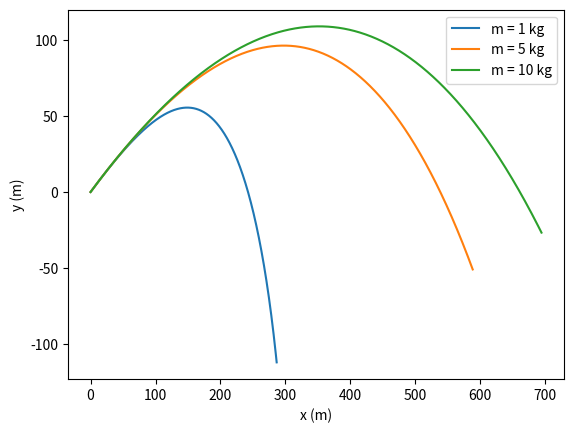

Here is the Python script that generated this plot:
import math
import numpy as np
import pylab
import matplotlib.pyplot as plt

#define constants
g=9.8
R=0.08
C=0.47 
rho=1.22
v= 100



def f(r,t,m):

 x = r[0]
 x2 = r[1]
 y = r[2]
 y2 = r[3]
 fx = x2
 fx2 = - np.pi * R**2 * rho * C /(2*m) *x2 *np.sqrt(x2**2 + y2**2) 
 fy = y2
 fy2 = -g - np.pi * R**2 * rho * C /(2*m) *y2 *np.sqrt(x2**2 + y2**2) 
 return np.array([fx,fx2,fy,fy2],float)
 
a = 0
b = 10
N = 1000
h = (b-a)/N


tpoints = np.arange(a,b,h)
xpoints1 = []
ypoints1 = []

xpoints5 = []
ypoints5 = []

xpoints10 = []
ypoints10 = []


r = np.array([0.0,v*np.cos(np.pi/6),0.0,v*np.sin(np.pi/6)],float)

for t in tpoints:
 xpoints1.append(r[0])
 ypoints1.append(r[2])
 k1 = h*f(r,t,1)
 k2 = h*f(r+0.5*k1, t+0.5*h,1)
 k3 = h*f(r+0.5*k2, t+0.5*h,1)
 k4 = h*f(r+k3,t+h,1)
 r += (k1+2*k2+2*k3+k4)/6
 
#Part B
pylab.plot(xpoints1,ypoints1,label='m = 1 kg')
pylab.xlabel("x (m)")
pylab.ylabel("y (m)")
#pylab.show() 
 

 
# Part C 
r = np.array([0.0,v*np.cos(np.pi/6),0.0,v*np.sin(np.pi/6)],float)  
for t in tpoints:
 xpoints5.append(r[0])
 ypoints5.append(r[2])
 k1 = h*f(r,t,5)
 k2 = h*f(r+0.5*k1, t+0.5*h,5)
 k3 = h*f(r+0.5*k2, t+0.5*h,5)
 k4 = h*f(r+k3,t+h,5)
 r += (k1+2*k2+2*k3+k4)/6

 
pylab.plot(xpoints5,ypoints5,label='m = 5 kg')


r = np.array([0.0,v*np.cos(np.pi/6),0.0,v*np.sin(np.pi/6)],float)  
for t in tpoints:
 xpoints10.append(r[0])
 ypoints10.append(r[2])
 k1 = h*f(r,t,10)
 k2 = h*f(r+0.5*k1, t+0.5*h,10)
 k3 = h*f(r+0.5*k2, t+0.5*h,10)
 k4 = h*f(r+k3,t+h,10)
 r += (k1+2*k2+2*k3+k4)/6

 
pylab.plot(xpoints10,ypoints10,label='m = 10 kg')
pylab.legend()


pylab.show()
